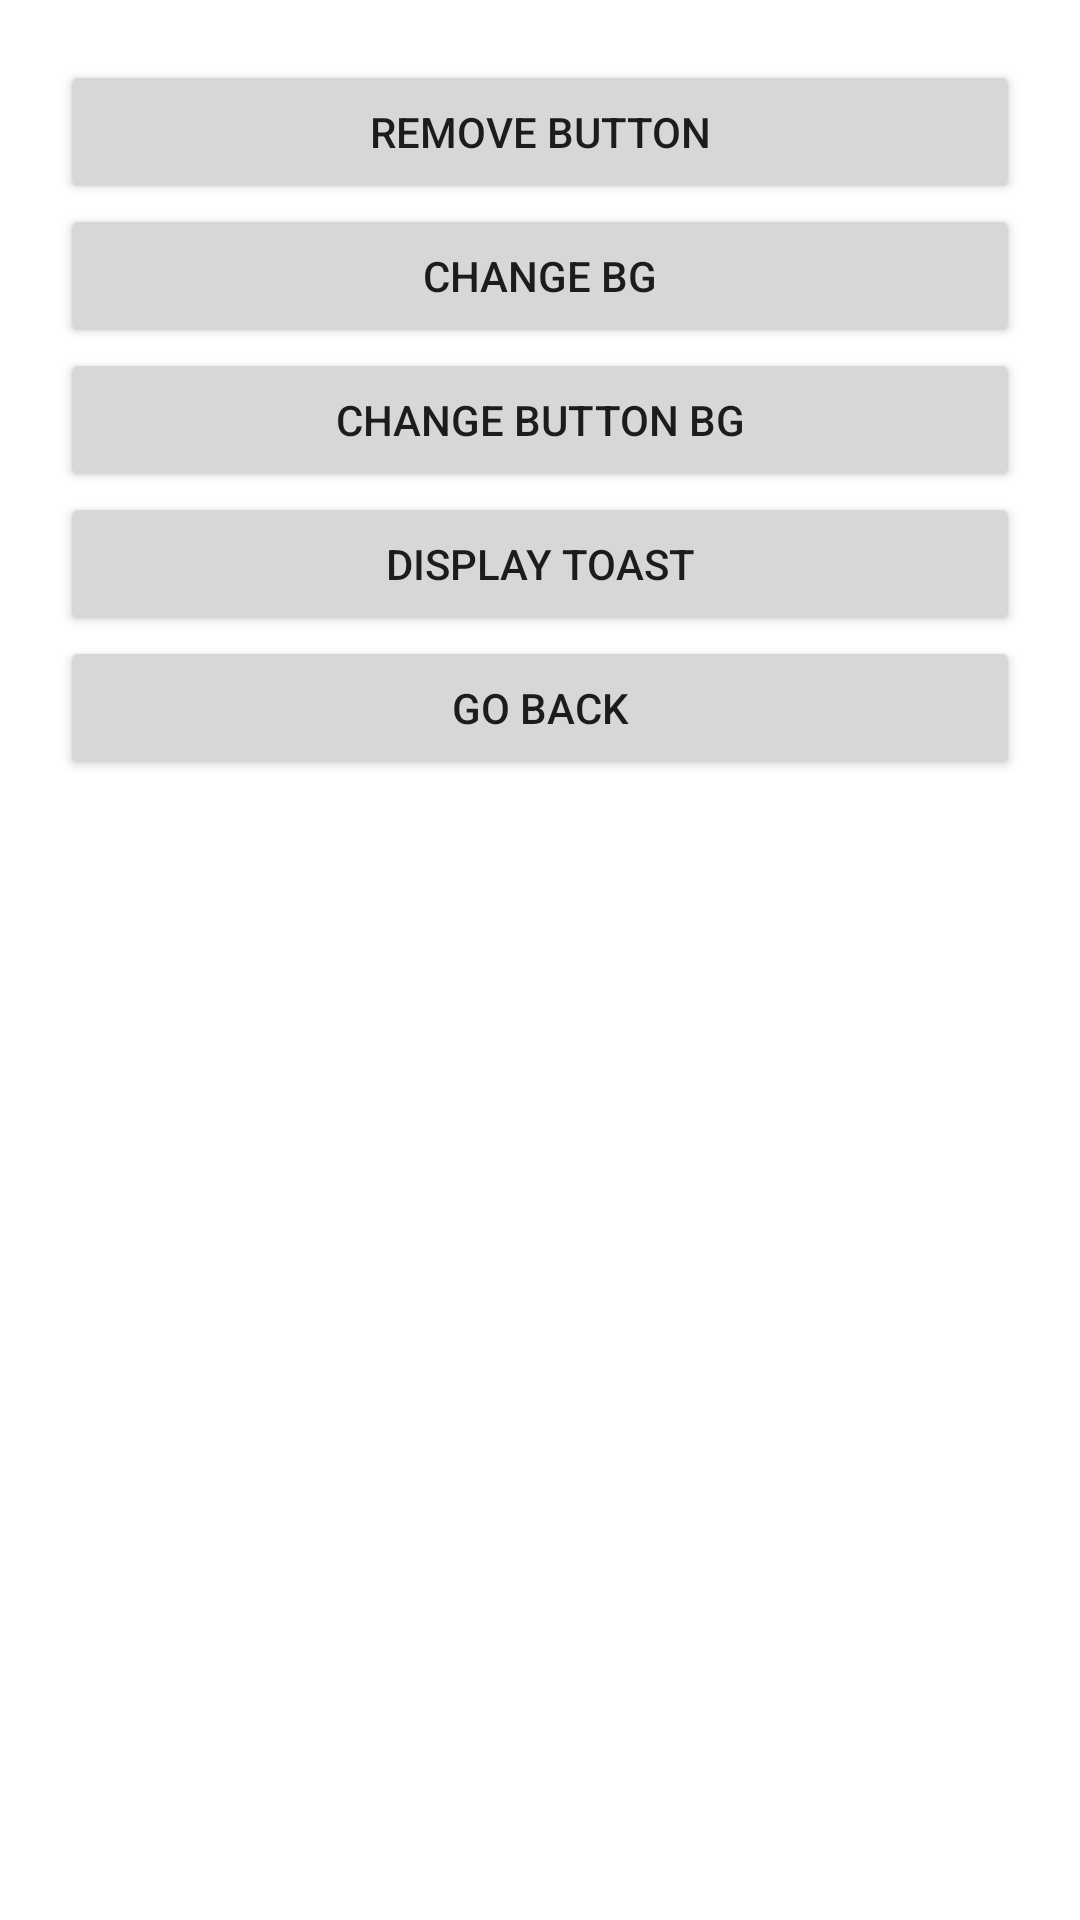

Layout XML and referenced resources for this Android screen:
<!-- AndroidManifest.xml: application theme Theme.AndroidProjectCollection -->
<!-- res/layout/activity_button_exercise.xml -->
<?xml version="1.0" encoding="utf-8"?>
<androidx.constraintlayout.widget.ConstraintLayout xmlns:android="http://schemas.android.com/apk/res/android"
    xmlns:app="http://schemas.android.com/apk/res-auto"
    xmlns:tools="http://schemas.android.com/tools"
    android:id="@+id/buttonExerciseBackground"
    android:layout_width="match_parent"
    android:layout_height="match_parent"
    android:background="#FFFFFF"
    tools:context=".ButtonExercise">

    <LinearLayout
        android:layout_width="match_parent"
        android:layout_height="match_parent"
        android:layout_marginStart="20dp"
        android:layout_marginTop="20dp"
        android:layout_marginEnd="20dp"
        android:layout_marginBottom="20dp"
        android:orientation="vertical"
        app:layout_constraintBottom_toBottomOf="parent"
        app:layout_constraintEnd_toEndOf="parent"
        app:layout_constraintStart_toStartOf="parent"
        app:layout_constraintTop_toTopOf="parent">

        <Button
            android:id="@+id/btnRemoveBtn"
            android:layout_width="match_parent"
            android:layout_height="wrap_content"
            android:text="Remove Button" />

        <Button
            android:id="@+id/btnChangeBG"
            android:layout_width="match_parent"
            android:layout_height="wrap_content"
            android:text="Change BG" />

        <Button
            android:id="@+id/btnChangeBtnBG"
            android:layout_width="match_parent"
            android:layout_height="wrap_content"
            android:layout_marginTop="0dp"
            android:text="Change Button BG" />

        <Button
            android:id="@+id/btnDisplayToast"
            android:layout_width="match_parent"
            android:layout_height="wrap_content"
            android:layout_marginStart="0dp"
            android:layout_marginTop="0dp"
            android:text="Display Toast" />

        <Button
            android:id="@+id/btnBack"
            android:layout_width="match_parent"
            android:layout_height="wrap_content"
            android:layout_marginTop="0dp"
            android:layout_marginEnd="0dp"
            android:text="Go Back" />
    </LinearLayout>

</androidx.constraintlayout.widget.ConstraintLayout>
<!-- resources referenced by this layout -->
<resources>
  <style name="Theme.AndroidProjectCollection" parent="Theme.AppCompat.Light.NoActionBar">
          
          <item name="colorPrimary">@color/purple_500</item>
          <item name="colorPrimaryVariant">@color/darkgray</item>
          <item name="colorOnPrimary">@color/darkgray</item>
          
          <item name="colorSecondary">@color/teal_200</item>
          <item name="colorSecondaryVariant">@color/teal_700</item>
          <item name="colorOnSecondary">@color/black</item>
          
          <item name="android:statusBarColor">?attr/colorPrimaryVariant</item>
          
          <item name="android:navigationBarColor">@color/darkgray</item>
      </style>
  <color name="purple_500">#FF6200EE</color>
  <color name="darkgray">#242130</color>
  <color name="teal_200">#FF03DAC5</color>
  <color name="teal_700">#FF018786</color>
  <color name="black">#FF000000</color>
</resources>
